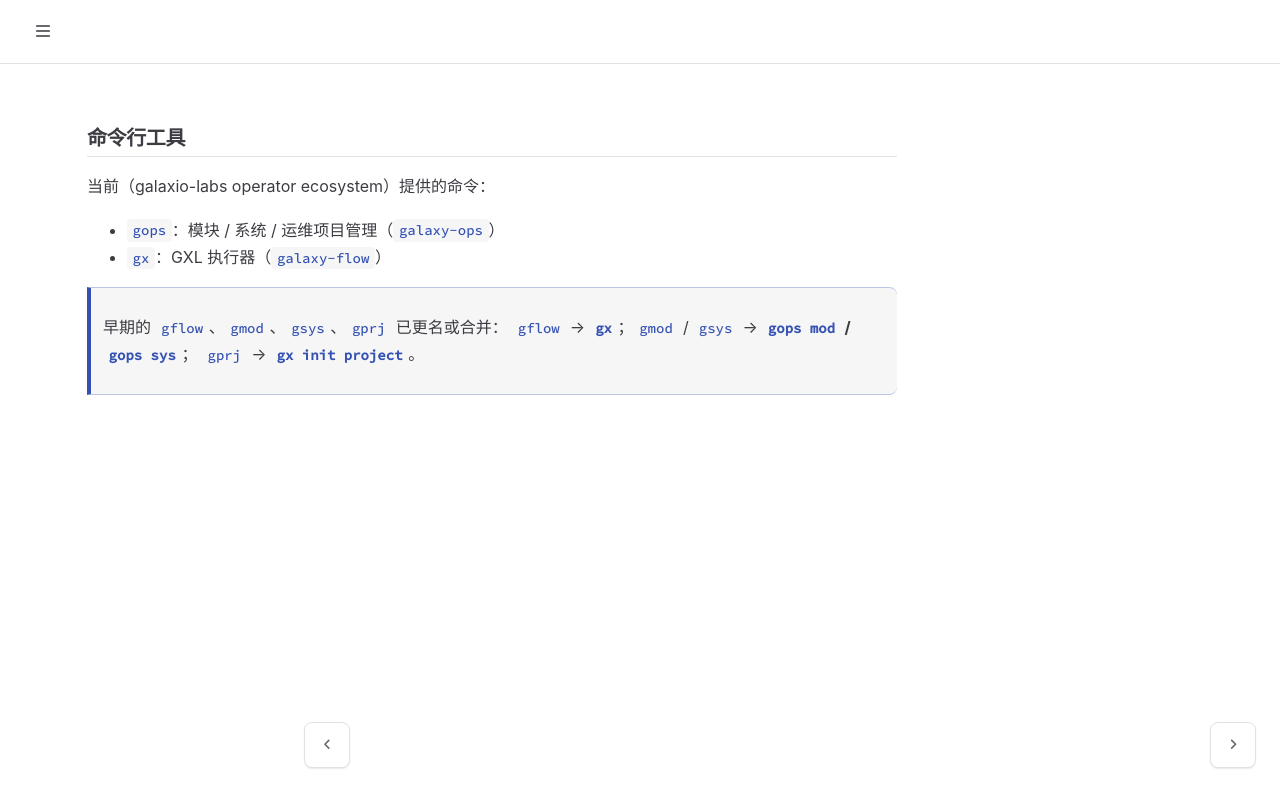

repository: galaxio-labs/operator-docs · page: cmd/ops/index.html · generator: mdbook

# 命令行工具

当前（galaxio-labs operator ecosystem）提供的命令：

- [`gops`](../gops.md)：模块 / 系统 / 运维项目管理（`galaxy-ops`）
- [`gx`](../gx.md)：GXL 执行器（`galaxy-flow`）

> 早期的 `gflow`、`gmod`、`gsys`、`gprj` 已更名或合并：
> `gflow` → **`gx`**；`gmod` / `gsys` → **`gops mod` / `gops sys`**；
> `gprj` → **`gx init project`**。
